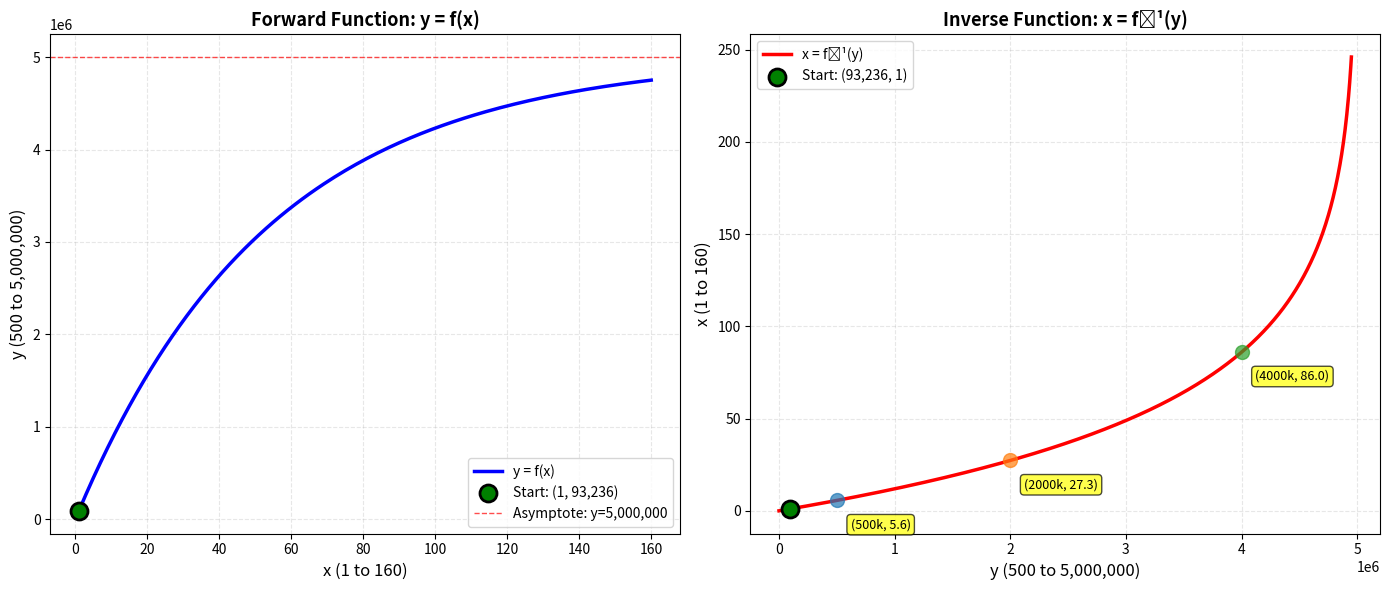

Reproduce this figure in Python.
import numpy as np
import matplotlib.pyplot as plt

"""
指数增长模型（前期快，后期慢）- 支持反函数计算
==========================================
模型公式：y = M * (1 - e^(-k*x)) + c

其中：
- M: 最大增长幅度 (max_value - init_value)
- k: 增长速率（控制增长快慢）
- c: 初始值

模型特点：
1. 前期增长快，后期趋缓（递减增长率）
2. 有上渐近线 y → M + c
3. 支持反函数：给定 y 值，可以计算 x 值

反函数公式：x = -ln(1 - (y - c) / M) / k
"""

# ============= 参数设置 =============
init_value = 500        # y轴初始值（当x=1时）
max_value = 5000000     # y轴最大值（渐近线）
min_x = 1               # x轴起始值
max_x = 160             # x轴最大值

# 计算模型参数
M = max_value - init_value  # 最大增长幅度
c = init_value              # 初始值常数项

# 计算k值：确保当x=1时，y=init_value
# init_value = M * (1 - e^(-k*1)) + c
# 0 = M * (1 - e^(-k))
# e^(-k) = 1
# 这要求 k → 0，但这样曲线太平缓

# 更好的方法：使用第二个约束点来确定k
# 假设当 x=max_x/2=80 时，y 应该达到某个中间值
# 或者设置一个合理的k值，让曲线在x=max_x时接近max_value

# 方案1：设定k值，让曲线在x=max_x时达到max_value的95%
target_ratio = 0.95  # 在x=max_x时达到95%的最大值
# target_ratio = (y - c) / M = 1 - e^(-k*max_x)
# e^(-k*max_x) = 1 - target_ratio
# k = -ln(1 - target_ratio) / max_x
k = -np.log(1 - target_ratio) / max_x

print("=" * 70)
print("指数增长模型参数：")
print(f"  x 范围: {min_x} 到 {max_x}")
print(f"  y 范围: {init_value:,} 到 {max_value:,}")
print(f"  M (增长幅度) = {M:,}")
print(f"  k (增长速率) = {k:.6f}")
print(f"  c (初始常数) = {c}")
print("=" * 70)


# ============= 定义函数 =============
def exp_forward(x, M, k, c):
    """
    正向函数：根据 x 计算 y
    
    参数:
        x: x值（可以是单个值或numpy数组）
        M: 最大增长幅度
        k: 增长速率
        c: 初始值常数
    
    返回:
        y: 对应的y值
    """
    return M * (1 - np.exp(-k * x)) + c


def exp_inverse(y, M, k, c):
    """
    反函数：根据 y 计算 x
    
    参数:
        y: y值（可以是单个值或numpy数组）
        M: 最大增长幅度
        k: 增长速率
        c: 初始值常数
    
    返回:
        x: 对应的x值
    
    推导过程：
        y = M * (1 - e^(-k*x)) + c
        y - c = M * (1 - e^(-k*x))
        (y - c) / M = 1 - e^(-k*x)
        e^(-k*x) = 1 - (y - c) / M
        -k*x = ln(1 - (y - c) / M)
        x = -ln(1 - (y - c) / M) / k
    """
    ratio = (y - c) / M
    
    # 确保 ratio 在有效范围内 (0, 1)
    if isinstance(ratio, np.ndarray):
        ratio = np.clip(ratio, 1e-10, 0.9999)
    else:
        ratio = max(1e-10, min(ratio, 0.9999))
    
    x = -np.log(1 - ratio) / k
    return x


# ============= 生成数据点 =============
x = np.arange(min_x, max_x + 1)  # [1, 2, 3, ..., 160]
y = exp_forward(x, M, k, c)

# ============= 验证反函数 =============
print("\n" + "=" * 70)
print("验证反函数功能：")
print("=" * 70)

# 测试几个y值
test_y_values = [500, 50000, 500000, 1000000, 2500000, 4000000]

print("\n给定 y 值，计算对应的 x 值：")
print(f"{'y 值':<15} {'计算得到的 x':<15} {'验证：y=f(x)':<20} {'误差'}")
print("-" * 70)

for test_y in test_y_values:
    if test_y <= max_value:
        calc_x = exp_inverse(test_y, M, k, c)
        verify_y = exp_forward(calc_x, M, k, c)
        error = abs(verify_y - test_y)
        print(f"{test_y:<15,} {calc_x:<15.2f} {verify_y:<20,.2f} {error:.2e}")

# ============= 关键点验证 =============
print("\n" + "=" * 70)
print("关键点验证：")
print("=" * 70)

y_at_1 = exp_forward(1, M, k, c)
y_at_80 = exp_forward(80, M, k, c)
y_at_160 = exp_forward(160, M, k, c)

print(f"  x=1:   y = {y_at_1:,.2f}")
print(f"  x=80:  y = {y_at_80:,.2f} ({y_at_80/max_value*100:.1f}% of max)")
print(f"  x=160: y = {y_at_160:,.2f} ({y_at_160/max_value*100:.1f}% of max)")

print("\n反向验证：")
x_at_500 = exp_inverse(500, M, k, c)
x_at_2500000 = exp_inverse(2500000, M, k, c)
print(f"  y=500:       x = {x_at_500:.2f}")
print(f"  y=2,500,000: x = {x_at_2500000:.2f}")

print("=" * 70)


# ============= 绘制曲线 =============
fig, (ax1, ax2) = plt.subplots(1, 2, figsize=(14, 6))

# 左图：正向函数 (x → y)
ax1.plot(x, y, linewidth=2.5, color='blue', label='y = f(x)')
ax1.scatter([1], [y_at_1], color='green', s=150, zorder=5, marker='o', 
            edgecolors='black', linewidths=2, label=f'Start: (1, {y_at_1:,.0f})')
ax1.axhline(y=max_value, color='r', linestyle='--', linewidth=1, alpha=0.7, 
            label=f'Asymptote: y={max_value:,}')
ax1.set_xlabel('x (1 to 160)', fontsize=12)
ax1.set_ylabel('y (500 to 5,000,000)', fontsize=12)
ax1.set_title('Forward Function: y = f(x)', fontsize=13, fontweight='bold')
ax1.legend(loc='lower right', fontsize=10)
ax1.grid(True, alpha=0.3, linestyle='--')

# 右图：反函数 (y → x)
y_range = np.linspace(500, max_value * 0.99, 1000)
x_from_y = exp_inverse(y_range, M, k, c)

ax2.plot(y_range, x_from_y, linewidth=2.5, color='red', label='x = f⁻¹(y)')
ax2.scatter([y_at_1], [1], color='green', s=150, zorder=5, marker='o',
            edgecolors='black', linewidths=2, label=f'Start: ({y_at_1:,.0f}, 1)')

# 标注几个示例点
for test_y in [500000, 2000000, 4000000]:
    test_x = exp_inverse(test_y, M, k, c)
    ax2.scatter([test_y], [test_x], s=100, zorder=4, alpha=0.7)
    ax2.annotate(f'({test_y/1000:.0f}k, {test_x:.1f})', 
                xy=(test_y, test_x), xytext=(10, -20),
                textcoords='offset points', fontsize=9,
                bbox=dict(boxstyle='round,pad=0.3', facecolor='yellow', alpha=0.7))

ax2.set_xlabel('y (500 to 5,000,000)', fontsize=12)
ax2.set_ylabel('x (1 to 160)', fontsize=12)
ax2.set_title('Inverse Function: x = f⁻¹(y)', fontsize=13, fontweight='bold')
ax2.legend(loc='upper left', fontsize=10)
ax2.grid(True, alpha=0.3, linestyle='--')

plt.tight_layout()
plt.savefig('exponential_growth_with_inverse.png', dpi=150, bbox_inches='tight')
print("\n图表已保存为: exponential_growth_with_inverse.png")
plt.show()


# ============= 使用示例 =============
print("\n" + "=" * 70)
print("使用示例代码：")
print("=" * 70)
print("""
# 1. 根据 x 计算 y
x_value = 50
y_value = exp_forward(x_value, M, k, c)
print(f"当 x={x_value} 时，y={y_value:,.2f}")

# 2. 根据 y 计算 x（关键功能！）
y_target = 1000000
x_needed = exp_inverse(y_target, M, k, c)
print(f"要达到 y={y_target:,}，需要 x={x_needed:.2f}")

# 3. 批量计算
y_targets = [1000, 10000, 100000, 1000000]
x_results = [exp_inverse(y, M, k, c) for y in y_targets]
for y, x in zip(y_targets, x_results):
    print(f"  y={y:>10,} → x={x:>6.2f}")
""")
print("=" * 70)
